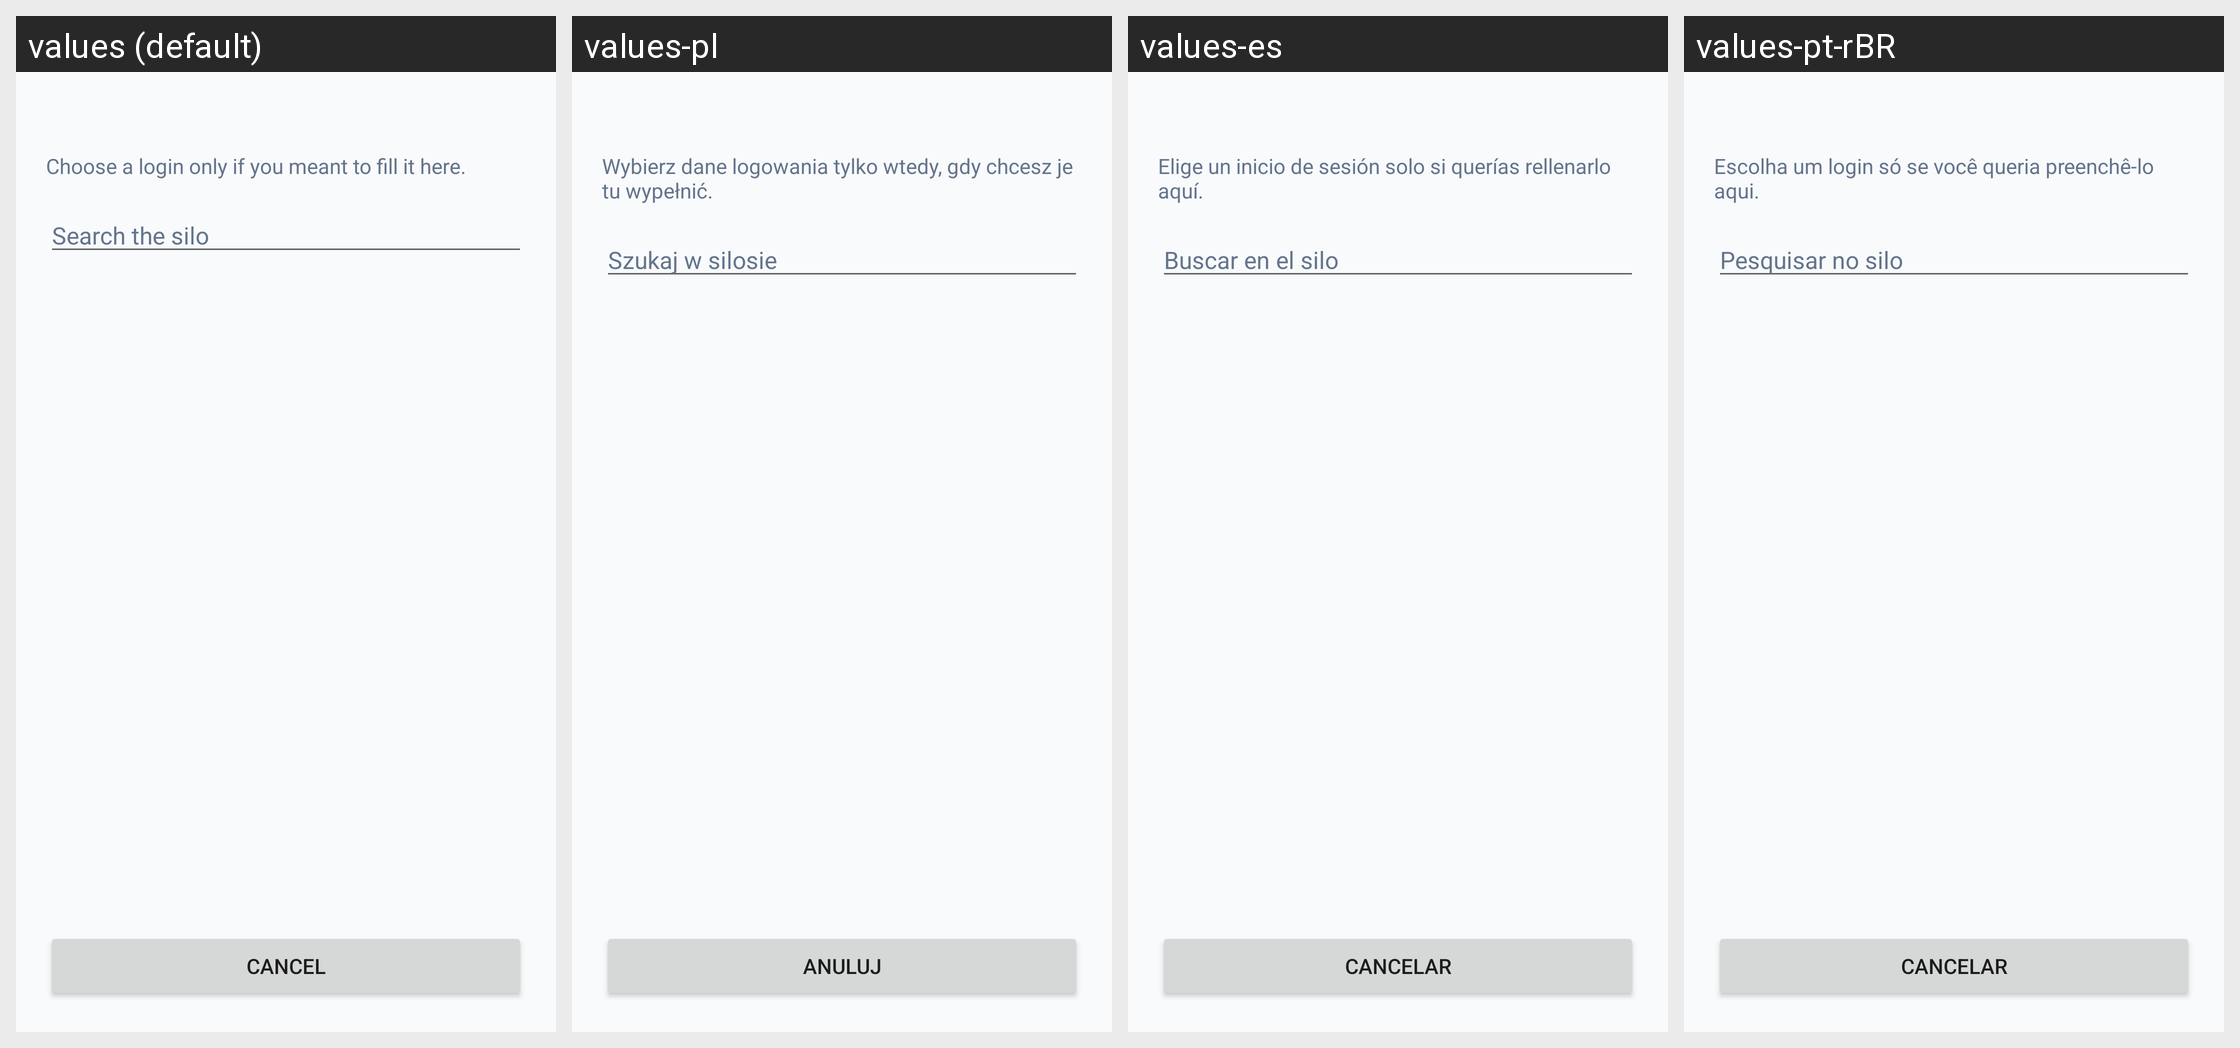

The Android screen above is rendered under several locales of the same app. Produce the string resources it draws, with the default and per-locale values.
Android screen res/layout/autofill_pick.xml rendered under 4 locales, left to right: values (default), values-pl, values-es, values-pt-rBR. Device: Nexus 5 (rendered at 1080×1920; each locale shown at half size, 540×960, under a caption strip naming it); theme Theme.silentsilo_mobile.
Other locales in the repository, not shown: values-de, values-fr, values-it, values-ro.
Strings drawn on this screen, with the default value and each locale's value (text and hints the layout hard-codes, and strings that could not be matched under every locale, appear in the picture but are not listed):

autofill_pick_hint
  values: Choose a login only if you meant to fill it here.
  values-pl: Wybierz dane logowania tylko wtedy, gdy chcesz je tu wypełnić.
  values-es: Elige un inicio de sesión solo si querías rellenarlo aquí.
  values-pt-rBR: Escolha um login só se você queria preenchê-lo aqui.

autofill_search_hint
  values: Search the silo
  values-pl: Szukaj w silosie
  values-es: Buscar en el silo
  values-pt-rBR: Pesquisar no silo

cancel
  values: Cancel
  values-pl: Anuluj
  values-es: Cancelar
  values-pt-rBR: Cancelar
